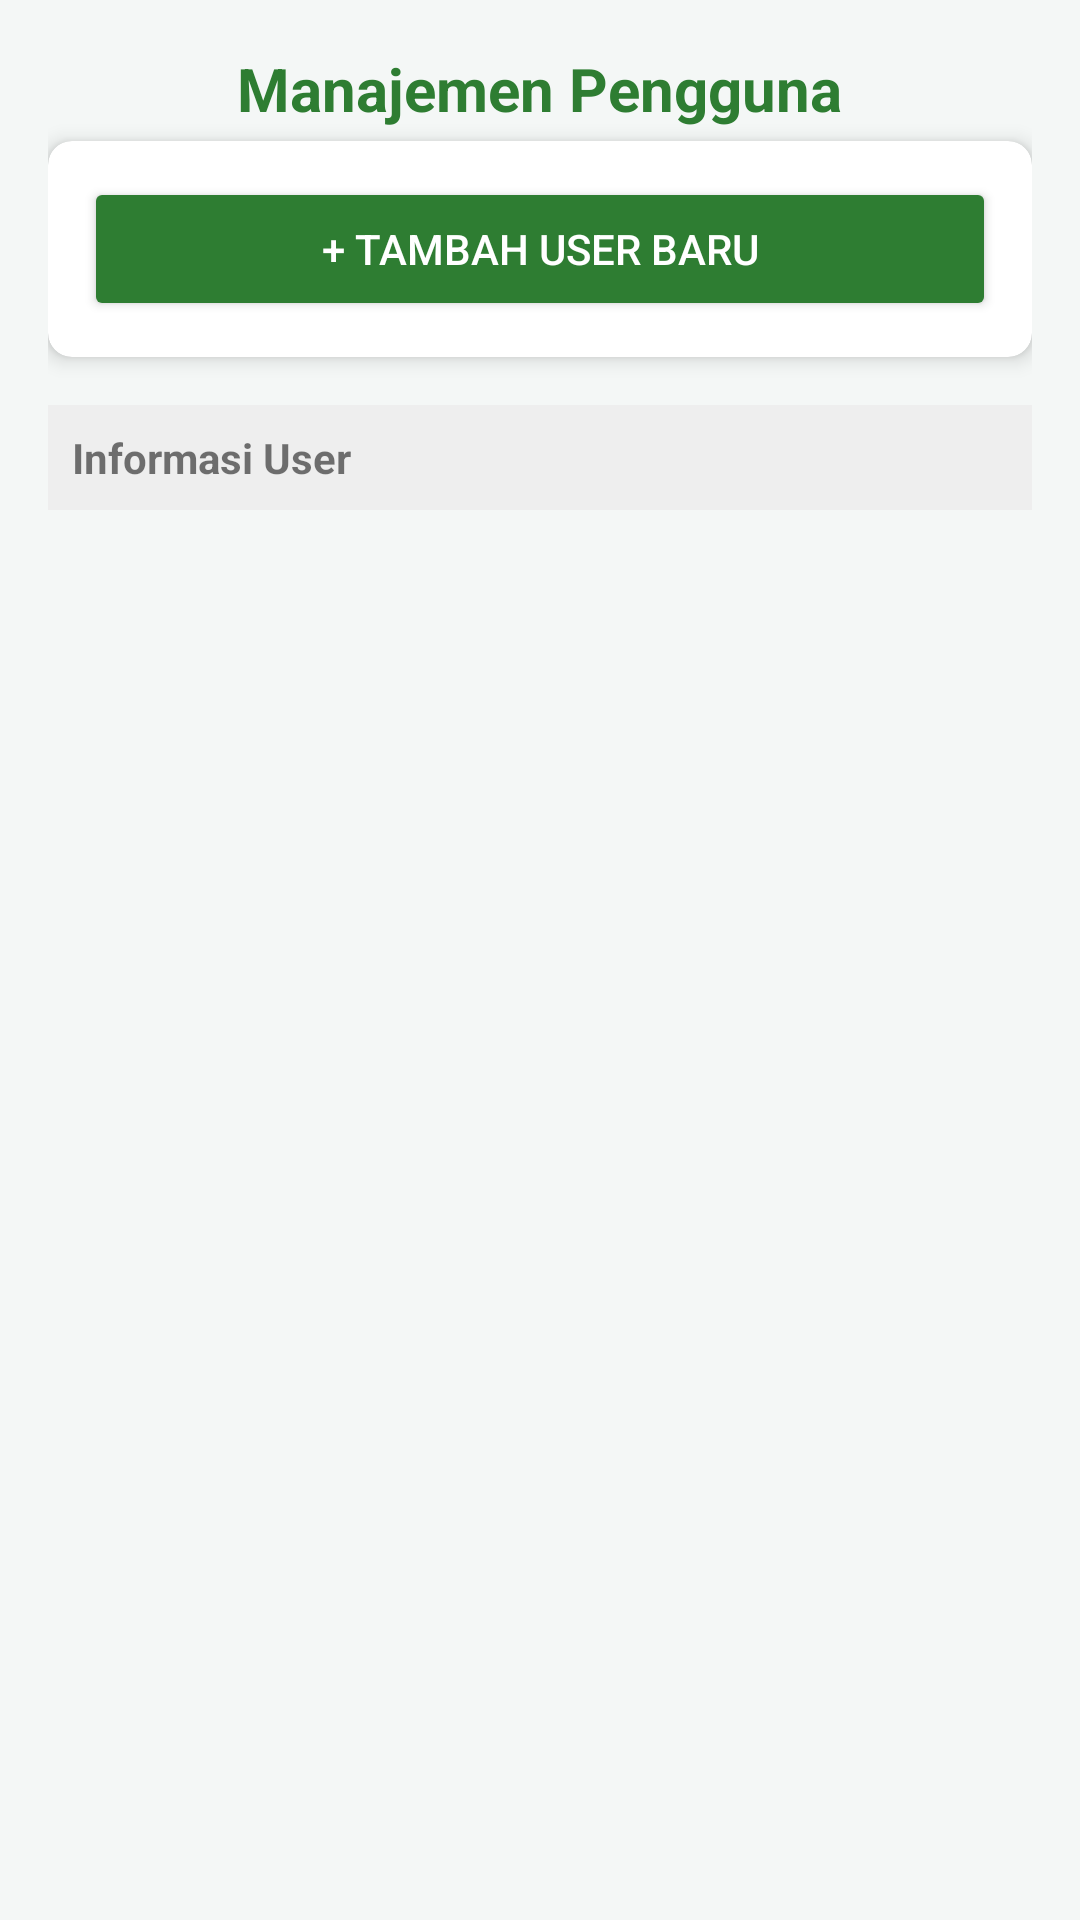

Write the Android layout XML for this screen, with the resource values it uses.
<!-- AndroidManifest.xml: application theme Theme.SIPTA -->
<!-- res/layout/activity_fragment_kelola_user.xml -->
<ScrollView xmlns:android="http://schemas.android.com/apk/res/android"
    xmlns:app="http://schemas.android.com/apk/res-auto"
    xmlns:tools="http://schemas.android.com/tools"
    android:layout_width="match_parent"
    android:layout_height="match_parent"
    android:background="#F4F7F6"
    tools:context=".FragmentKelolaUser">

    <LinearLayout
        android:orientation="vertical"
        android:padding="16dp"
        android:layout_width="match_parent"
        android:layout_height="wrap_content">

        <TextView
            android:layout_width="wrap_content"
            android:layout_height="wrap_content"
            android:text="Manajemen Pengguna"
            android:textSize="20sp"
            android:textColor="#2E7D32"
            android:textStyle="bold"
            android:layout_gravity="center"
            android:layout_marginBottom="4dp"/>

        <androidx.cardview.widget.CardView
            android:layout_width="match_parent"
            android:layout_height="wrap_content"
            app:cardCornerRadius="8dp"
            app:cardElevation="4dp"
            android:layout_marginBottom="16dp">
            <LinearLayout
                android:layout_width="match_parent"
                android:layout_height="wrap_content"
                android:orientation="vertical"
                android:padding="12dp">
                <Button
                    android:id="@+id/btnTambahUser"
                    android:layout_width="match_parent"
                    android:layout_height="wrap_content"
                    android:text="+ Tambah User Baru"
                    android:backgroundTint="#2E7D32"
                    android:textColor="#FFFFFF"/>
            </LinearLayout>
        </androidx.cardview.widget.CardView>

        <LinearLayout
            android:id="@+id/containerKelolaUser"
            android:layout_width="match_parent"
            android:layout_height="wrap_content"
            android:orientation="vertical">

            <TableRow
                android:layout_width="match_parent"
                android:layout_height="wrap_content"
                android:background="#EEEEEE"
                android:padding="8dp">
                <TextView
                    android:layout_width="0dp"
                    android:layout_height="wrap_content"
                    android:layout_weight="1"
                    android:text="Informasi User"
                    android:textStyle="bold" />
            </TableRow>

        </LinearLayout>

    </LinearLayout>
</ScrollView>
<!-- resources referenced by this layout -->
<resources>
  <style name="Theme.SIPTA" parent="Theme.MaterialComponents.DayNight.DarkActionBar">
          <item name="colorPrimary">@color/sipta_green_dark</item>
  
          <item name="colorPrimaryVariant">@color/sipta_green_dark</item>
          <item name="colorOnPrimary">@color/white</item>
  
          <item name="colorSecondary">@color/sipta_green_light</item>
          <item name="colorSecondaryVariant">@color/sipta_green_dark</item>
          <item name="colorOnSecondary">@color/black</item>
  
          <item name="android:statusBarColor">?attr/colorPrimaryVariant</item>
      </style>
  <color name="sipta_green_dark">#3D5F52</color>
  <color name="white">#FFFFFFFF</color>
  <color name="sipta_green_light">#507A69</color>
  <color name="black">#FF000000</color>
</resources>
